The GitHub repository kmsumanth1/Computer-Vision-Based-Food-Recognition-and-Personalized-Nutrition-Tracking-System contains a labelled image folder "data_small" with 80 categories: aloo gobi, aloo methi, aloo mutter, aloo paratha, amritsari kulcha, anda curry, balushahi, banana chips, besan laddu, bhindi masala, biryani, boondi laddu, chaas, chana masala, chapati, chicken pizza, chicken wings, chikki, chivda, chole bhature, dabeli, dal khichdi, dhokla, falooda, fish curry, gajar ka halwa, garlic bread, garlic naan, ghevar, grilled sandwich, gujhia, gulab jamun, hara bhara kabab, idiyappam, idli, jalebi, kaju katli, khakhra, kheer, kulfi, margherita pizza, masala dosa, masala papad, medu vada, misal pav, modak, moong dal halwa, murukku, mysore pak, navratan korma, neer dosa, onion pakoda, palak paneer, paneer masala, paneer pizza, pani puri, paniyaram, papdi chaat, patrode, pav bhaji, pepperoni pizza, phirni, poha, pongal, puri bhaji, rajma chawal, rasgulla, rava dosa, sabudana khichdi, sabudana vada, samosa, seekh kebab, set dosa, sev puri, solkadhi, steamed momo, thali, thukpa, uttapam, vada pav. Examples follow, each with its label.

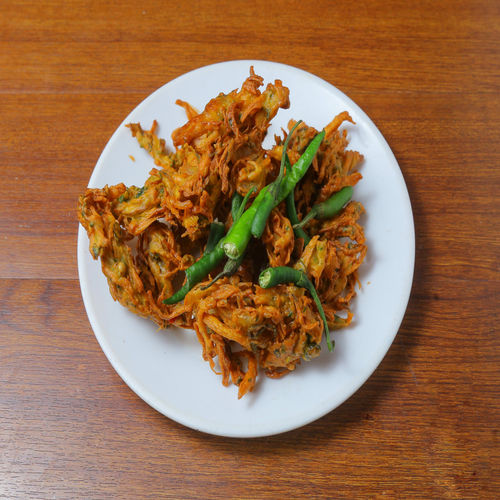
Label: onion pakoda

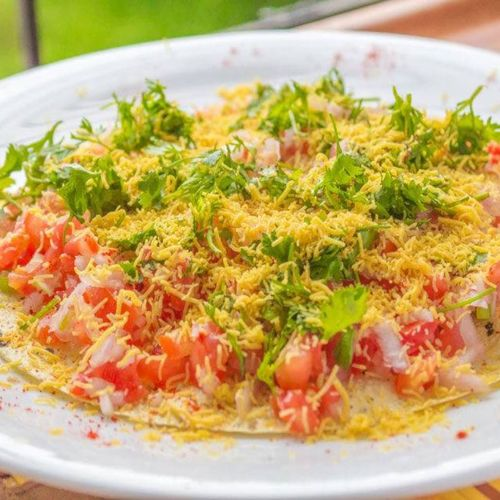
Label: masala papad

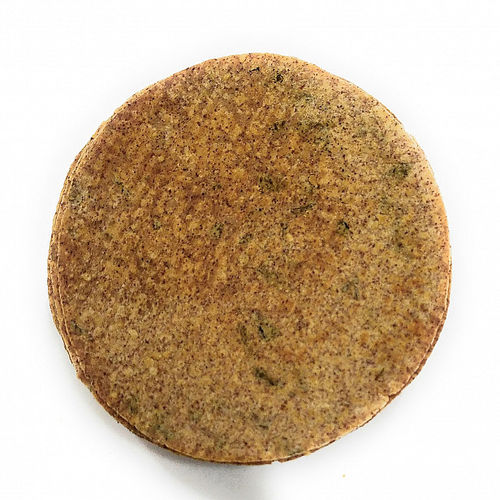
Label: khakhra

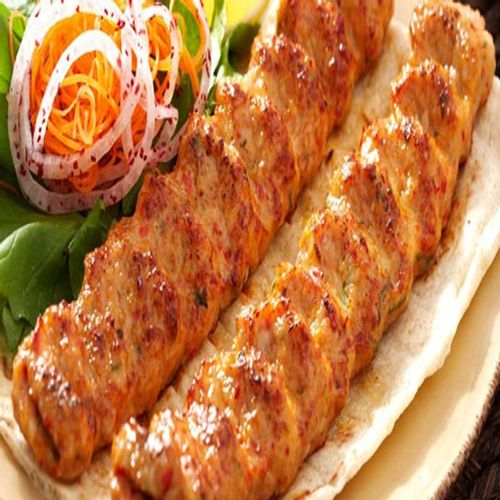
Label: seekh kebab

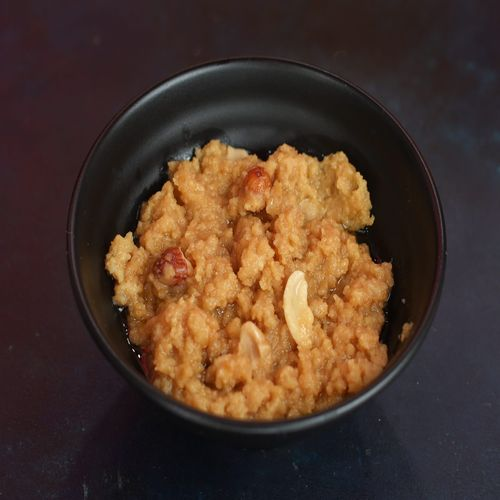
Label: moong dal halwa

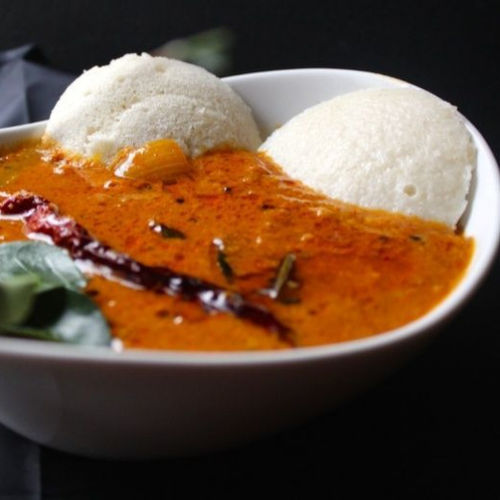
Label: idli
